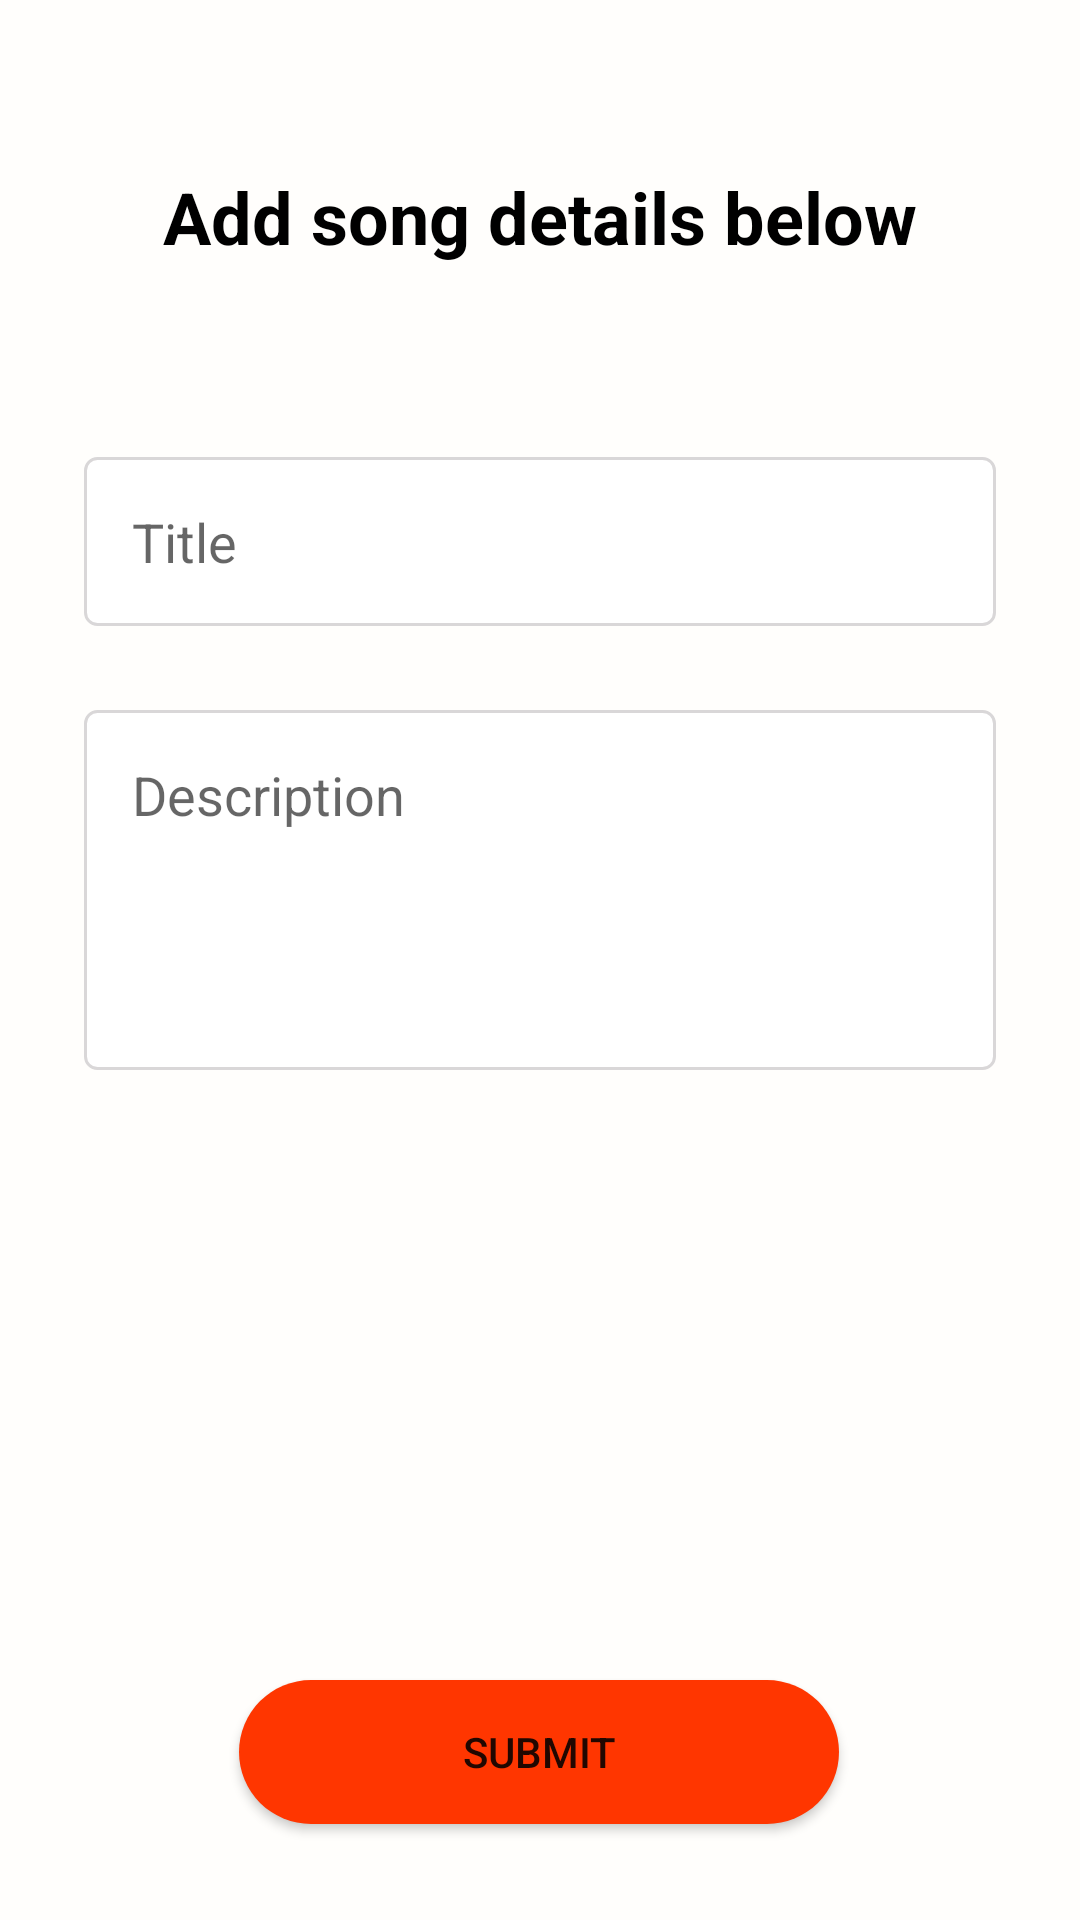

Layout XML and referenced resources for this Android screen:
<!-- AndroidManifest.xml: application theme Theme.InstaHelloAssignement -->
<!-- res/layout/activity_screen_two.xml -->
<?xml version="1.0" encoding="utf-8"?>
<androidx.constraintlayout.widget.ConstraintLayout xmlns:android="http://schemas.android.com/apk/res/android"
    xmlns:app="http://schemas.android.com/apk/res-auto"
    xmlns:tools="http://schemas.android.com/tools"
    android:layout_width="match_parent"
    android:layout_height="match_parent"
    android:background="@color/primary"
    tools:context=".ScreenTwo">

    <LinearLayout
        android:layout_width="match_parent"
        app:layout_constraintTop_toTopOf="parent"
        android:orientation="vertical"
        android:padding="16dp"
        android:layout_height="wrap_content">

        <TextView
            android:layout_width="match_parent"
            android:text="Add song details below"
            android:layout_gravity="center_horizontal"
            android:textAlignment="center"
            android:layout_marginTop="40dp"
            android:layout_marginBottom="40dp"
            android:textColor="#000"
            android:textSize="24sp"
            android:textStyle="bold"
            android:layout_height="wrap_content"/>


        <EditText
            android:layout_width="match_parent"
            android:layout_marginStart="12dp"
            android:layout_marginEnd="12dp"
            android:padding="16dp"
            android:layout_marginBottom="16dp"
            android:id="@+id/title"
            android:layout_marginTop="24dp"
            android:layout_gravity="top"
            android:gravity="top"
            android:textSize="18sp"
            android:inputType="textLongMessage"
            android:background="@drawable/white_rounded_border_gray"
            android:hint="Title"
            android:layout_height="wrap_content"/>


        <EditText
            android:layout_width="match_parent"
            android:layout_margin="12dp"
            android:padding="16dp"
            android:id="@+id/description"
            android:paddingTop="24dp"
            android:layout_gravity="top"
            android:gravity="top"
            android:textSize="18sp"
            android:inputType="textMultiLine|textCapSentences"
            android:background="@drawable/white_rounded_border_gray"
            android:hint="Description"
            android:layout_height="120dp"/>

    </LinearLayout>


    <Button
        android:id="@+id/saveButton"
        android:layout_width="200dp"
        android:layout_height="wrap_content"
        android:layout_marginBottom="32dp"
        android:background="@drawable/rounded_button"
        android:backgroundTint="@color/secondary"
        android:text="Submit"
        app:backgroundTint="#FF3600"
        app:layout_constraintBottom_toBottomOf="parent"
        app:layout_constraintEnd_toEndOf="parent"
        app:layout_constraintHorizontal_bias="0.497"
        app:layout_constraintStart_toStartOf="parent" />


</androidx.constraintlayout.widget.ConstraintLayout>
<!-- resources referenced by this layout -->
<resources>
  <color name="primary">#fffefc</color>
  <color name="secondary">#ff3600</color>
  <!-- drawable rounded_button (drawable) -->
  <?xml version="1.0" encoding="utf-8"?>
  <selector xmlns:android="http://schemas.android.com/apk/res/android" android:layout_width="wrap_content" android:layout_height="wrap_content">
      <item>
          <shape android:shape="rectangle">
              <solid android:color="@color/secondary" />
              <corners android:radius="24dp" />
          </shape>
      </item>
  </selector>
  <!-- drawable white_rounded_border_gray (drawable) -->
  <?xml version="1.0" encoding="utf-8"?>
  <selector xmlns:android="http://schemas.android.com/apk/res/android"
      android:layout_height="wrap_content"
      android:layout_width="wrap_content">
      <item>
          <shape android:shape="rectangle">
              <solid android:color="@color/white"/>
              <corners android:radius="4dp" />
              <stroke
                  android:width="1dp"
                  android:color="@color/colorGrayLight"
                  />
          </shape>
      </item>
  </selector>
  <style name="Theme.InstaHelloAssignement" parent="Theme.MaterialComponents.DayNight.NoActionBar">
          
          <item name="colorPrimary">@color/purple_500</item>
          <item name="colorPrimaryVariant">@color/purple_700</item>
          <item name="colorOnPrimary">@color/white</item>
          
          <item name="colorSecondary">@color/teal_200</item>
          <item name="colorSecondaryVariant">@color/teal_700</item>
          <item name="colorOnSecondary">@color/black</item>
          
          <item name="android:statusBarColor" tools:targetApi="l">?attr/colorPrimaryVariant</item>
          
      </style>
  <color name="white">#FFFFFFFF</color>
  <color name="colorGrayLight">#d9d7d8</color>
  <color name="purple_500">#FF6200EE</color>
  <color name="purple_700">#ff3600</color>
  <color name="teal_200">#FF03DAC5</color>
  <color name="teal_700">#FF018786</color>
  <color name="black">#FF000000</color>
</resources>
